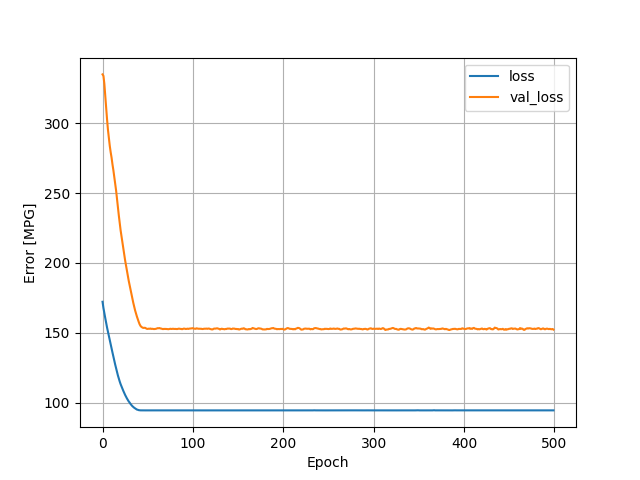

The table this chart was drawn from, first rows:
, loss, val_loss, epoch
0, 172.2, 335, 0
1, 167.7, 333.9, 1
2, 164, 328.3, 2
3, 160.6, 319.6, 3
4, 157.1, 310.6, 4
5, 153.7, 302.7, 5
6, 150.7, 295.3, 6
7, 147.7, 289.3, 7
8, 144.8, 283.8, 8
9, 141.8, 279.3, 9
10, 139, 275.4, 10
11, 135.9, 270.6, 11
12, 132.9, 266.4, 12
13, 130.1, 261.4, 13
14, 127.2, 256.9, 14
15, 124.6, 251.9, 15
16, 121.9, 245.7, 16
17, 119.5, 239.1, 17
18, 117.3, 234.1, 18
19, 115.1, 228.6, 19
20, 113.2, 223.4, 20
21, 111.6, 219, 21
22, 109.9, 214.5, 22
23, 108.4, 209.9, 23
24, 106.9, 205.7, 24
25, 105.5, 201.8, 25
26, 104.2, 198, 26
27, 103, 194.6, 27
28, 101.9, 190.5, 28
29, 100.8, 187.2, 29
30, 100.1, 184, 30
31, 99.03, 180.8, 31
32, 98.25, 177.9, 32
33, 97.5, 174.8, 33
34, 96.91, 171.5, 34
35, 96.37, 168.7, 35
36, 95.9, 166.1, 36
37, 95.43, 163.9, 37
38, 95.05, 161.7, 38
39, 94.89, 159.8, 39
40, 94.64, 157.9, 40
41, 94.54, 156.2, 41
42, 94.48, 155, 42
43, 94.47, 154.3, 43
44, 94.48, 153.8, 44
45, 94.47, 153.5, 45
46, 94.46, 153.6, 46
47, 94.46, 153.6, 47
48, 94.46, 153.3, 48
49, 94.47, 152.9, 49
50, 94.46, 152.8, 50
51, 94.46, 153, 51
52, 94.46, 152.9, 52
53, 94.46, 153.1, 53
54, 94.46, 152.8, 54
55, 94.46, 152.9, 55
56, 94.49, 152.8, 56
57, 94.45, 152.7, 57
58, 94.46, 152.8, 58
59, 94.46, 152.8, 59
... 440 more rows
